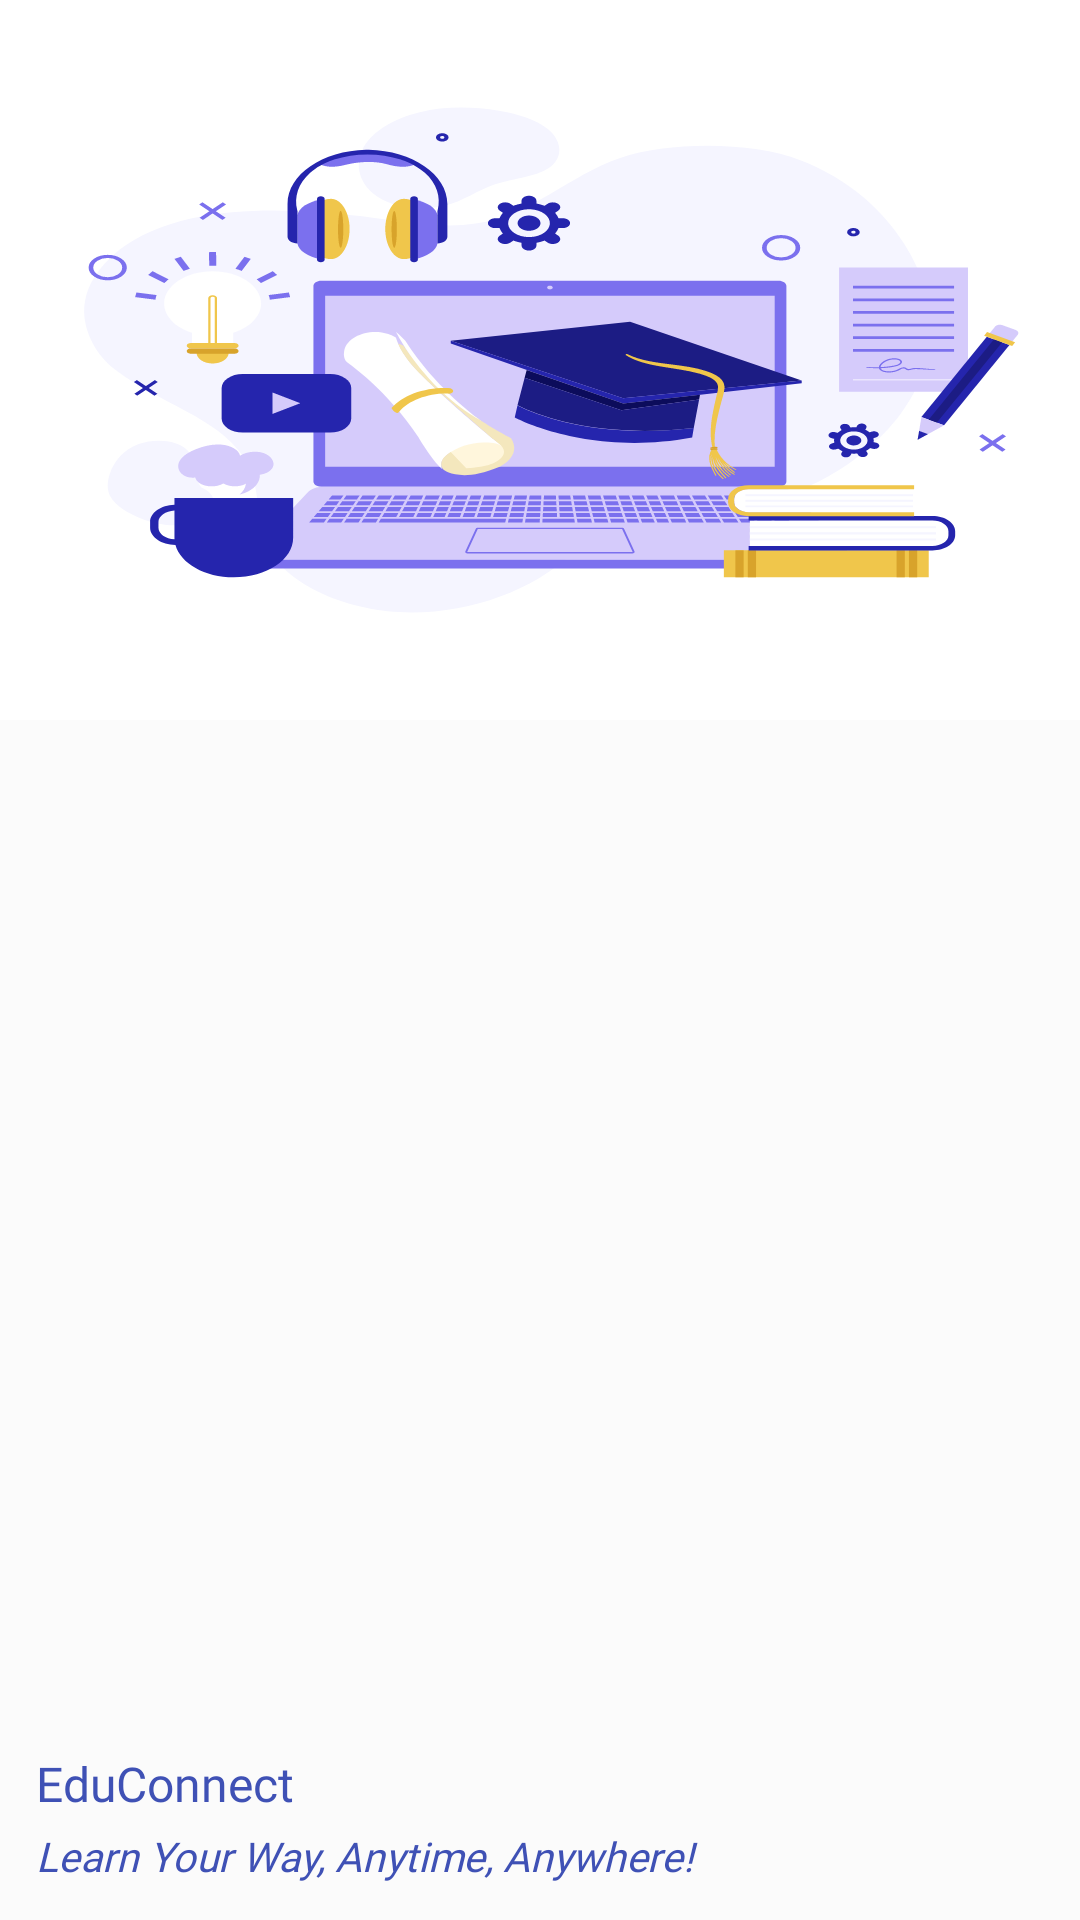

The Android layout XML behind this screen, and the referenced resources:
<!-- AndroidManifest.xml: application theme Theme.EduConnectEducationalApp -->
<!-- res/layout/nav_header.xml -->
<?xml version="1.0" encoding="utf-8"?>
<androidx.constraintlayout.widget.ConstraintLayout xmlns:android="http://schemas.android.com/apk/res/android"
    xmlns:app="http://schemas.android.com/apk/res-auto"
    xmlns:tools="http://schemas.android.com/tools"
    android:layout_width="match_parent"
    android:layout_height="280dp">

    <ImageView
        android:id="@+id/education_logo"
        android:layout_width="match_parent"
        android:layout_height="240dp"
        android:scaleType="fitXY"
        android:src="@drawable/ic_poster"
        app:layout_constraintDimensionRatio="H,1:1"
        app:layout_constraintEnd_toEndOf="parent"
        app:layout_constraintStart_toStartOf="parent"
        app:layout_constraintTop_toTopOf="parent" />

    <TextView
        android:id="@+id/txt_company_name"
        style="@style/SubHeadLine.ColorPrimary"
        android:layout_width="0dp"
        android:layout_marginStart="12dp"
        android:layout_marginEnd="12dp"
        android:layout_marginBottom="4dp"
        android:text="@string/short_app_name"
        app:layout_constraintBottom_toTopOf="@+id/txt_company_slogan"
        app:layout_constraintEnd_toEndOf="parent"
        app:layout_constraintStart_toStartOf="parent" />

    <TextView
        android:id="@+id/txt_company_slogan"
        style="@style/SubHeadLine.ColorPrimary"
        android:layout_width="0dp"
        android:layout_marginEnd="12dp"
        android:layout_marginBottom="12dp"
        android:text="@string/company_slogan"
        android:textSize="13.5sp"
        android:textStyle="italic"
        app:layout_constraintBottom_toBottomOf="parent"
        app:layout_constraintEnd_toEndOf="parent"
        app:layout_constraintStart_toStartOf="@id/txt_company_name" />


</androidx.constraintlayout.widget.ConstraintLayout>
<!-- resources referenced by this layout -->
<resources>
  <!-- drawable ic_poster: vector/xml drawable (drawable, 41893 chars, omitted) -->
  <string name="company_slogan">Learn Your Way, Anytime, Anywhere!</string>
  <string name="short_app_name">EduConnect</string>
  <style name="SubHeadLine.ColorPrimary">
          <item name="android:textColor">?colorPrimary</item>
          <item name="android:fontFamily">@font/inter_medium</item>
          <item name="drawableTint">?colorPrimary</item>
      </style>
  <style name="Theme.EduConnectEducationalApp" parent="Theme.MaterialComponents.DayNight.NoActionBar">
          <item name="colorPrimary">@color/color_primary</item>
          <item name="colorPrimaryVariant">@color/color_primary</item>
          <item name="colorOnPrimary">@color/white</item>
          <item name="colorSurface">@color/color_on_surface</item>
          
          <item name="colorSecondary">@color/color_secondary</item>
          <item name="colorSecondaryVariant">@color/color_secondary</item>
          <item name="colorOnSecondary">@color/black</item>
          <item name="colorOnBackground">@color/background_color</item>
          <item name="android:windowBackground">@color/background_color</item>
          <item name="android:navigationBarColor">@color/white</item>
          
          <item name="android:statusBarColor">@color/color_primary</item>
          
          <item name="android:textColorPrimary">@color/color_secondary</item>
          <item name="android:textColorSecondary">@color/secondary_text_color</item>
      </style>
  <color name="color_primary">#3F51B5</color>
  <color name="white">#FFFFFFFF</color>
  <color name="color_on_surface">#FFFFFF</color>
  <color name="color_secondary">#8293BC</color>
  <color name="black">#FF000000</color>
  <color name="background_color">#FBFBFB</color>
  <color name="secondary_text_color">#848484</color>
</resources>
